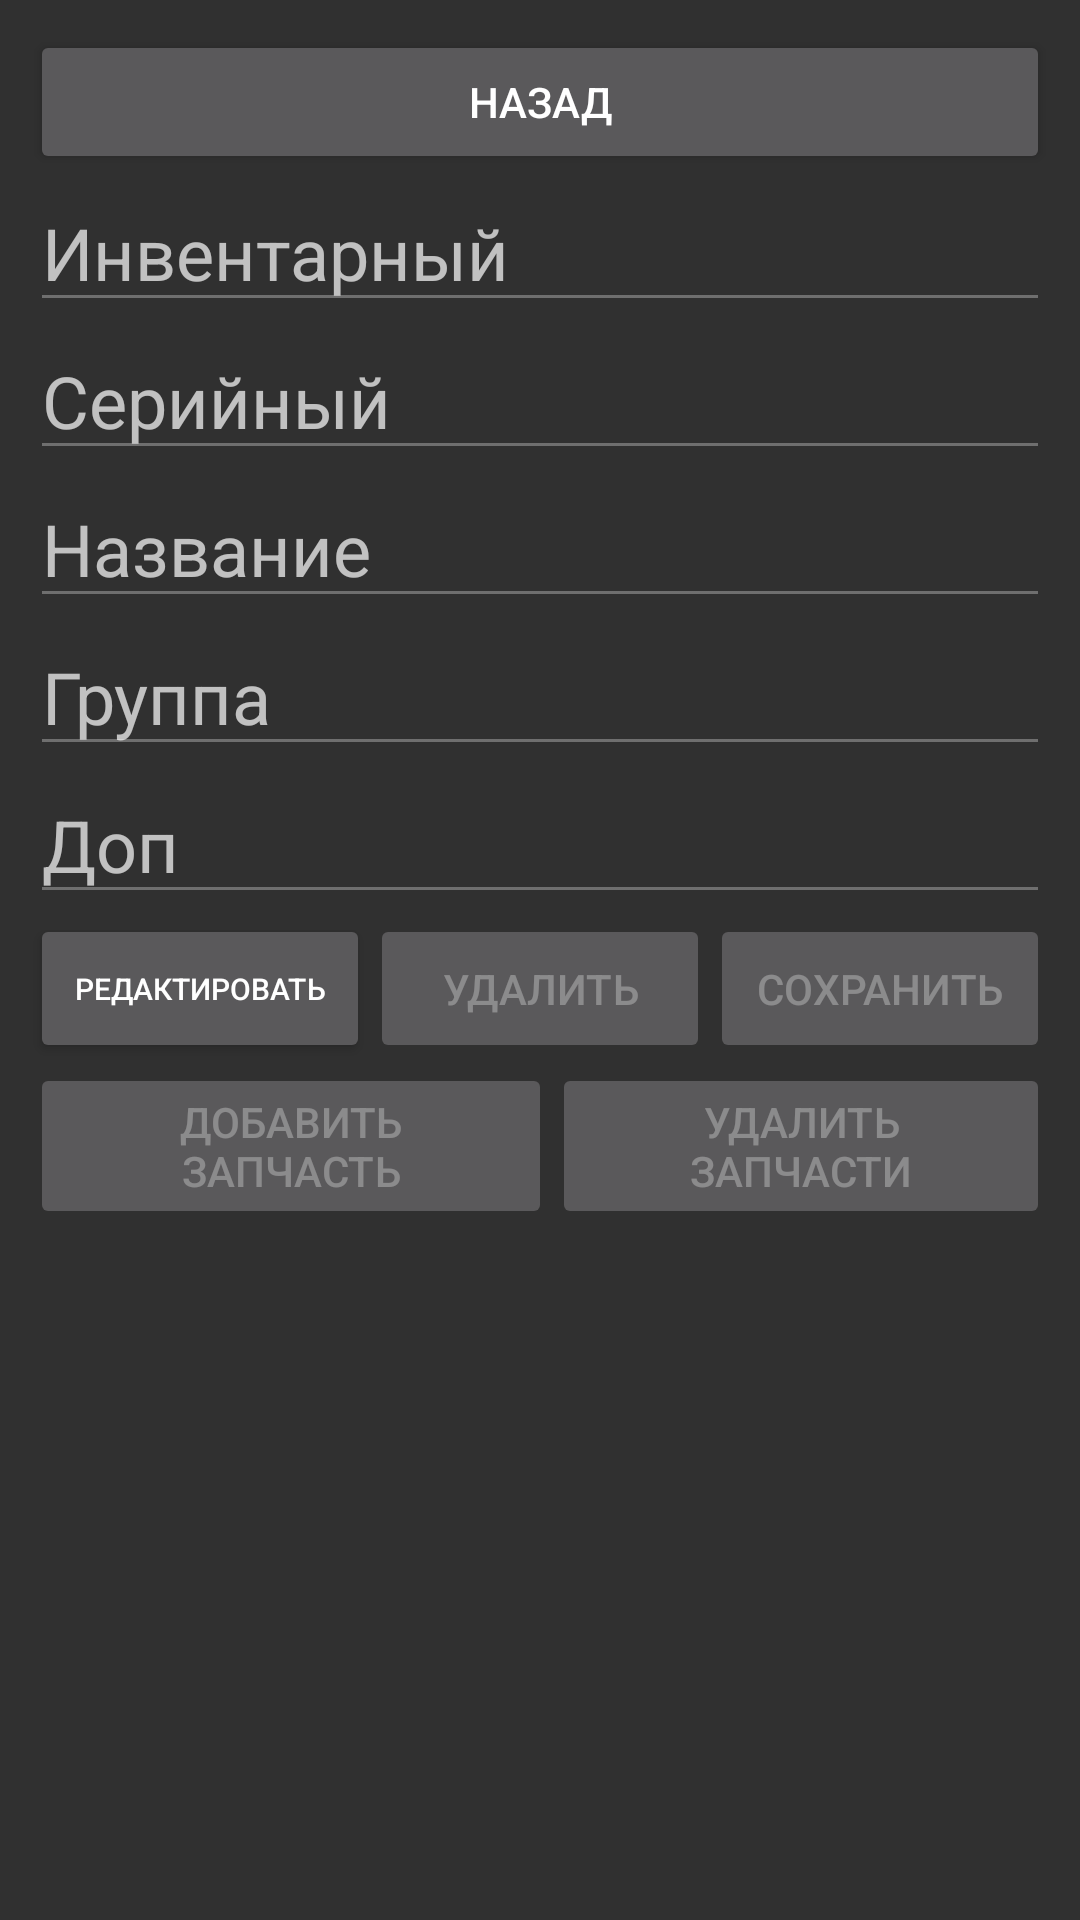

Android layout source for this screen:
<!-- AndroidManifest.xml: application theme Theme.Orgtex -->
<!-- res/layout/activity_show_office.xml -->
<?xml version="1.0" encoding="utf-8"?>
<androidx.constraintlayout.widget.ConstraintLayout xmlns:android="http://schemas.android.com/apk/res/android"
    xmlns:app="http://schemas.android.com/apk/res-auto"
    xmlns:tools="http://schemas.android.com/tools"
    android:layout_width="match_parent"
    android:layout_height="match_parent"
    tools:context=".ShowOfficeActivity">

    <LinearLayout
        android:layout_width="match_parent"
        android:layout_height="match_parent"
        android:gravity="center"
        android:orientation="vertical"
        app:layout_constraintBottom_toBottomOf="parent"
        app:layout_constraintEnd_toEndOf="parent"
        app:layout_constraintStart_toStartOf="parent"
        app:layout_constraintTop_toTopOf="parent">

        <LinearLayout
            android:layout_width="match_parent"
            android:layout_height="wrap_content"
            android:layout_margin="10dp"
            android:orientation="vertical">

            <Button
                android:id="@+id/btnBack1"
                android:layout_width="match_parent"
                android:layout_height="wrap_content"
                android:text="Назад" />

            <EditText
                android:id="@+id/textInv1"
                android:layout_width="match_parent"
                android:layout_height="wrap_content"
                android:enabled="false"
                android:hint="Инвентарный"
                android:inputType="textPersonName"
                android:textSize="24dp" />

            <EditText
                android:id="@+id/textSer"
                android:layout_width="match_parent"
                android:layout_height="wrap_content"
                android:enabled="false"
                android:hint="Серийный"
                android:inputType="number"
                android:textSize="24dp" />

            <EditText
                android:id="@+id/textNa"
                android:layout_width="match_parent"
                android:layout_height="wrap_content"
                android:enabled="false"
                android:hint="Название"
                android:inputType="textPersonName"
                android:textSize="24dp" />

            <EditText
                android:id="@+id/textGrou"
                android:layout_width="match_parent"
                android:layout_height="wrap_content"
                android:enabled="false"
                android:hint="Группа"
                android:inputType="textPersonName"
                android:textSize="24dp" />

            <EditText
                android:id="@+id/textDops"
                android:layout_width="match_parent"
                android:layout_height="wrap_content"
                android:enabled="false"
                android:hint="Доп"
                android:inputType="textPersonName"
                android:textSize="24dp" />

            <LinearLayout
                android:layout_width="match_parent"
                android:layout_height="match_parent"
                android:orientation="horizontal">

                <Button
                    android:id="@+id/btnRedact"
                    android:layout_width="match_parent"
                    android:layout_height="match_parent"
                    android:layout_weight="2"
                    android:textSize="10dp"
                    android:text="Редактировать" />

                <Button
                    android:id="@+id/btnShowOfficeTechDelete"
                    android:layout_width="match_parent"
                    android:layout_height="match_parent"
                    android:layout_weight="2"
                    android:enabled="false"
                    android:text="удалить" />

                <Button
                    android:id="@+id/btnShowOfficeSave"
                    android:layout_width="match_parent"
                    android:layout_height="match_parent"
                    android:layout_weight="2"
                    android:enabled="false"
                    android:text="Сохранить" />
            </LinearLayout>

            <LinearLayout
                android:layout_width="match_parent"
                android:layout_height="match_parent"
                android:orientation="horizontal">

                <Button
                    android:id="@+id/btnTechnikShowRepairAdd"
                    android:layout_width="wrap_content"
                    android:layout_height="wrap_content"
                    android:layout_weight="1"
                    android:enabled="false"
                    android:text="Добавить Запчасть" />

                <Button
                    android:id="@+id/btnTechnikShowRepairDelete"
                    android:layout_width="wrap_content"
                    android:layout_height="wrap_content"
                    android:layout_weight="1"
                    android:enabled="false"
                    android:text="Удалить запчасти" />
            </LinearLayout>

        </LinearLayout>

        <ListView
            android:id="@+id/listShowOffice"
            android:layout_width="match_parent"
            android:layout_height="match_parent"
            android:choiceMode="multipleChoice" />
    </LinearLayout>
</androidx.constraintlayout.widget.ConstraintLayout>
<!-- resources referenced by this layout -->
<resources>
  <style name="Theme.Orgtex" parent="Theme.AppCompat.NoActionBar">
          
          <item name="colorPrimary">@color/purple_500</item>
          <item name="colorPrimaryVariant">@color/purple_700</item>
          <item name="colorOnPrimary">@color/white</item>
          
          <item name="colorSecondary">@color/teal_200</item>
          <item name="colorSecondaryVariant">@color/teal_700</item>
          <item name="colorOnSecondary">@color/black</item>
          
          <item name="android:statusBarColor" tools:targetApi="l">?attr/colorPrimaryVariant</item>
          
      </style>
  <color name="purple_500">#FF6200EE</color>
  <color name="purple_700">#FF3700B3</color>
  <color name="white">#FFFFFFFF</color>
  <color name="teal_200">#FF03DAC5</color>
  <color name="teal_700">#FF018786</color>
  <color name="black">#FF000000</color>
</resources>
